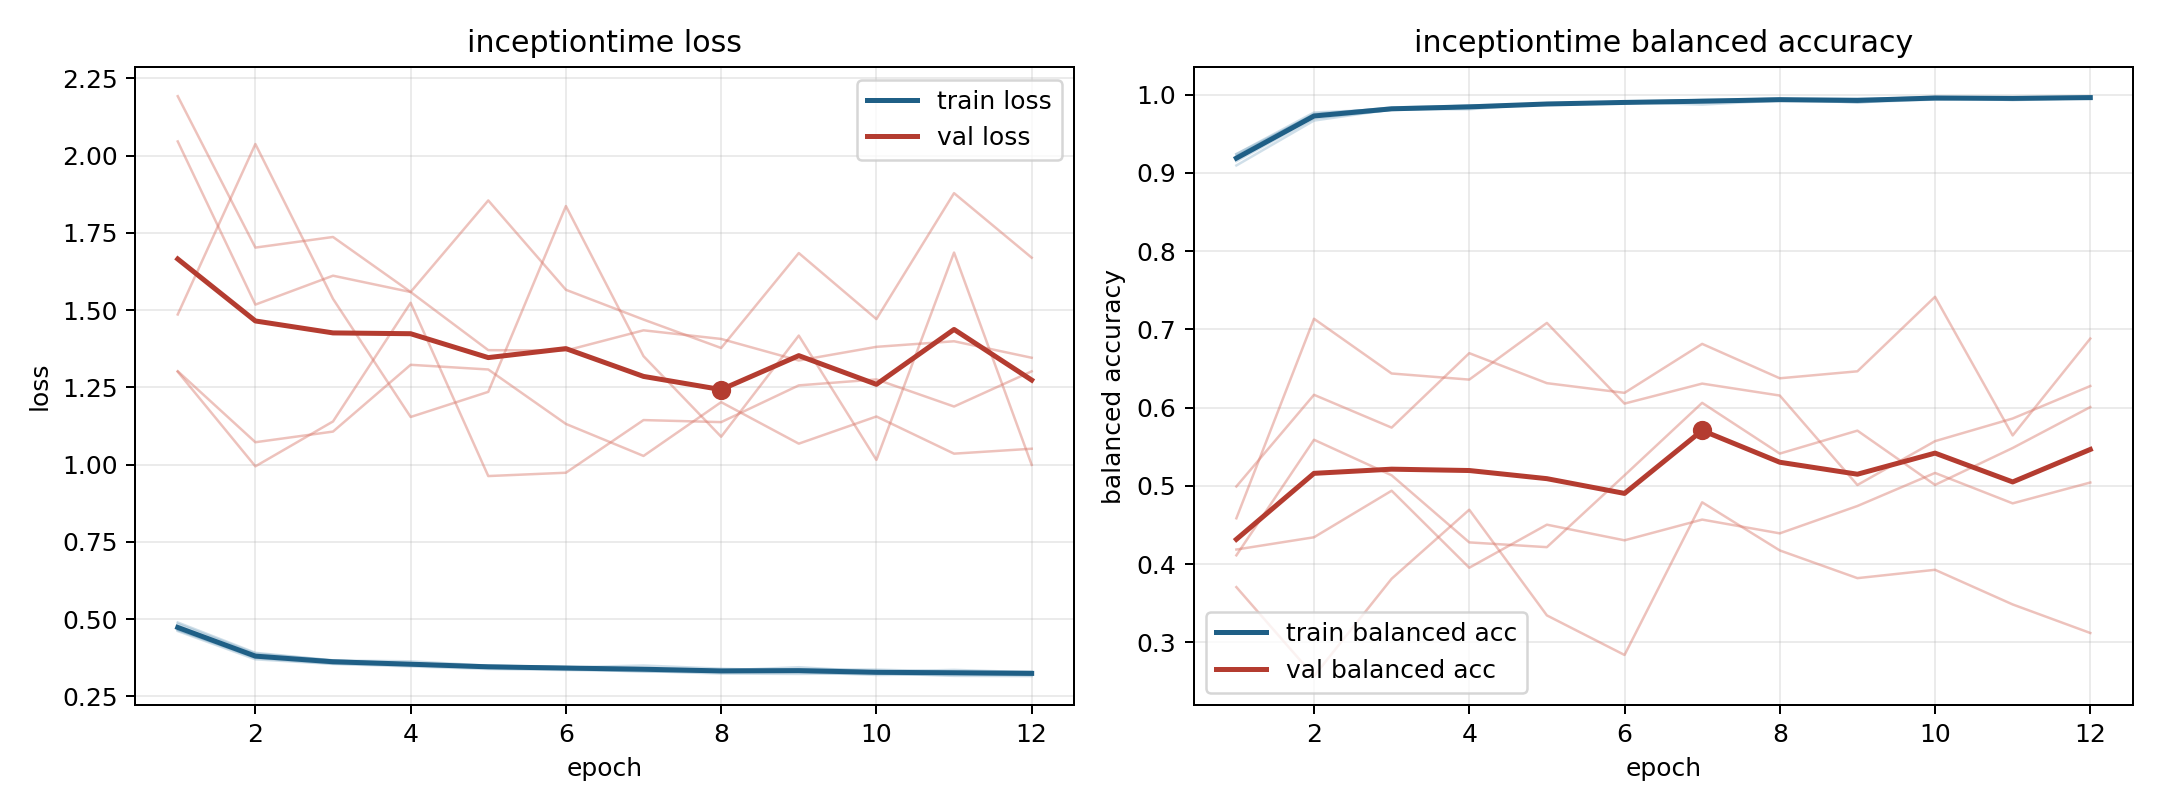

Data behind this chart, as committed beside it:
model, fold, epoch, train_loss, train_balanced_accuracy, val_loss, val_balanced_accuracy
inceptiontime, 1, 1, 0.4888, 0.9096, 1.3, 0.4586
inceptiontime, 1, 2, 0.3906, 0.967, 0.9941, 0.7137
inceptiontime, 1, 3, 0.366, 0.9812, 1.139, 0.6437
inceptiontime, 1, 4, 0.363, 0.9814, 1.524, 0.6359
inceptiontime, 1, 5, 0.349, 0.9892, 0.9627, 0.7084
inceptiontime, 1, 6, 0.3447, 0.9892, 0.9735, 0.6052
inceptiontime, 1, 7, 0.3399, 0.9918, 1.144, 0.6308
inceptiontime, 1, 8, 0.3333, 0.9952, 1.137, 0.6155
inceptiontime, 1, 9, 0.344, 0.9899, 1.256, 0.5012
inceptiontime, 1, 10, 0.3293, 0.997, 1.276, 0.5572
inceptiontime, 1, 11, 0.3353, 0.9931, 1.188, 0.5862
inceptiontime, 1, 12, 0.3274, 0.9958, 1.302, 0.6277
inceptiontime, 2, 1, 0.461, 0.9216, 2.192, 0.3706
inceptiontime, 2, 2, 0.3695, 0.9756, 1.702, 0.2569
inceptiontime, 2, 3, 0.3545, 0.9829, 1.737, 0.3814
inceptiontime, 2, 4, 0.3465, 0.9847, 1.559, 0.4696
inceptiontime, 2, 5, 0.3381, 0.9879, 1.855, 0.3345
inceptiontime, 2, 6, 0.3348, 0.9903, 1.566, 0.2839
inceptiontime, 2, 7, 0.3316, 0.9932, 1.469, 0.4791
inceptiontime, 2, 8, 0.3234, 0.9951, 1.377, 0.4175
inceptiontime, 2, 9, 0.3222, 0.9954, 1.685, 0.3821
inceptiontime, 2, 10, 0.3245, 0.9941, 1.471, 0.3928
inceptiontime, 2, 11, 0.3159, 0.9966, 1.878, 0.3485
inceptiontime, 2, 12, 0.3152, 0.9982, 1.67, 0.312
inceptiontime, 3, 1, 0.4646, 0.9242, 1.486, 0.4993
inceptiontime, 3, 2, 0.3734, 0.9744, 2.037, 0.6165
inceptiontime, 3, 3, 0.3556, 0.9837, 1.536, 0.5745
inceptiontime, 3, 4, 0.3501, 0.9861, 1.154, 0.6697
inceptiontime, 3, 5, 0.3422, 0.9876, 1.235, 0.6313
inceptiontime, 3, 6, 0.3382, 0.9912, 1.837, 0.619
inceptiontime, 3, 7, 0.3296, 0.9928, 1.351, 0.6816
inceptiontime, 3, 8, 0.3286, 0.9926, 1.09, 0.6376
inceptiontime, 3, 9, 0.3282, 0.9935, 1.417, 0.6465
inceptiontime, 3, 10, 0.3188, 0.9975, 1.015, 0.7417
inceptiontime, 3, 11, 0.3211, 0.9963, 1.686, 0.5646
inceptiontime, 3, 12, 0.3188, 0.9971, 0.999, 0.6884
inceptiontime, 4, 1, 0.4843, 0.9151, 1.302, 0.4113
inceptiontime, 4, 2, 0.388, 0.9698, 1.072, 0.559
inceptiontime, 4, 3, 0.3661, 0.9807, 1.107, 0.5136
inceptiontime, 4, 4, 0.3552, 0.9839, 1.323, 0.4278
inceptiontime, 4, 5, 0.3478, 0.9884, 1.308, 0.4217
inceptiontime, 4, 6, 0.3449, 0.9897, 1.131, 0.5135
inceptiontime, 4, 7, 0.3366, 0.9935, 1.028, 0.6062
inceptiontime, 4, 8, 0.335, 0.993, 1.202, 0.5413
inceptiontime, 4, 9, 0.3377, 0.9904, 1.068, 0.5707
inceptiontime, 4, 10, 0.3362, 0.9939, 1.156, 0.5013
inceptiontime, 4, 11, 0.3295, 0.9945, 1.035, 0.5485
inceptiontime, 4, 12, 0.3278, 0.996, 1.051, 0.6008
inceptiontime, 5, 1, 0.4651, 0.9241, 2.046, 0.4187
inceptiontime, 5, 2, 0.3777, 0.9773, 1.518, 0.4344
inceptiontime, 5, 3, 0.3656, 0.9816, 1.611, 0.4939
inceptiontime, 5, 4, 0.3535, 0.9864, 1.558, 0.3954
inceptiontime, 5, 5, 0.3489, 0.9879, 1.37, 0.4505
inceptiontime, 5, 6, 0.3434, 0.9905, 1.369, 0.4305
inceptiontime, 5, 7, 0.3495, 0.9874, 1.434, 0.457
inceptiontime, 5, 8, 0.3391, 0.9926, 1.407, 0.4394
inceptiontime, 5, 9, 0.3321, 0.9944, 1.337, 0.4743
inceptiontime, 5, 10, 0.3287, 0.9965, 1.381, 0.5166
inceptiontime, 5, 11, 0.3277, 0.9962, 1.399, 0.4777
inceptiontime, 5, 12, 0.3304, 0.9947, 1.346, 0.5044
